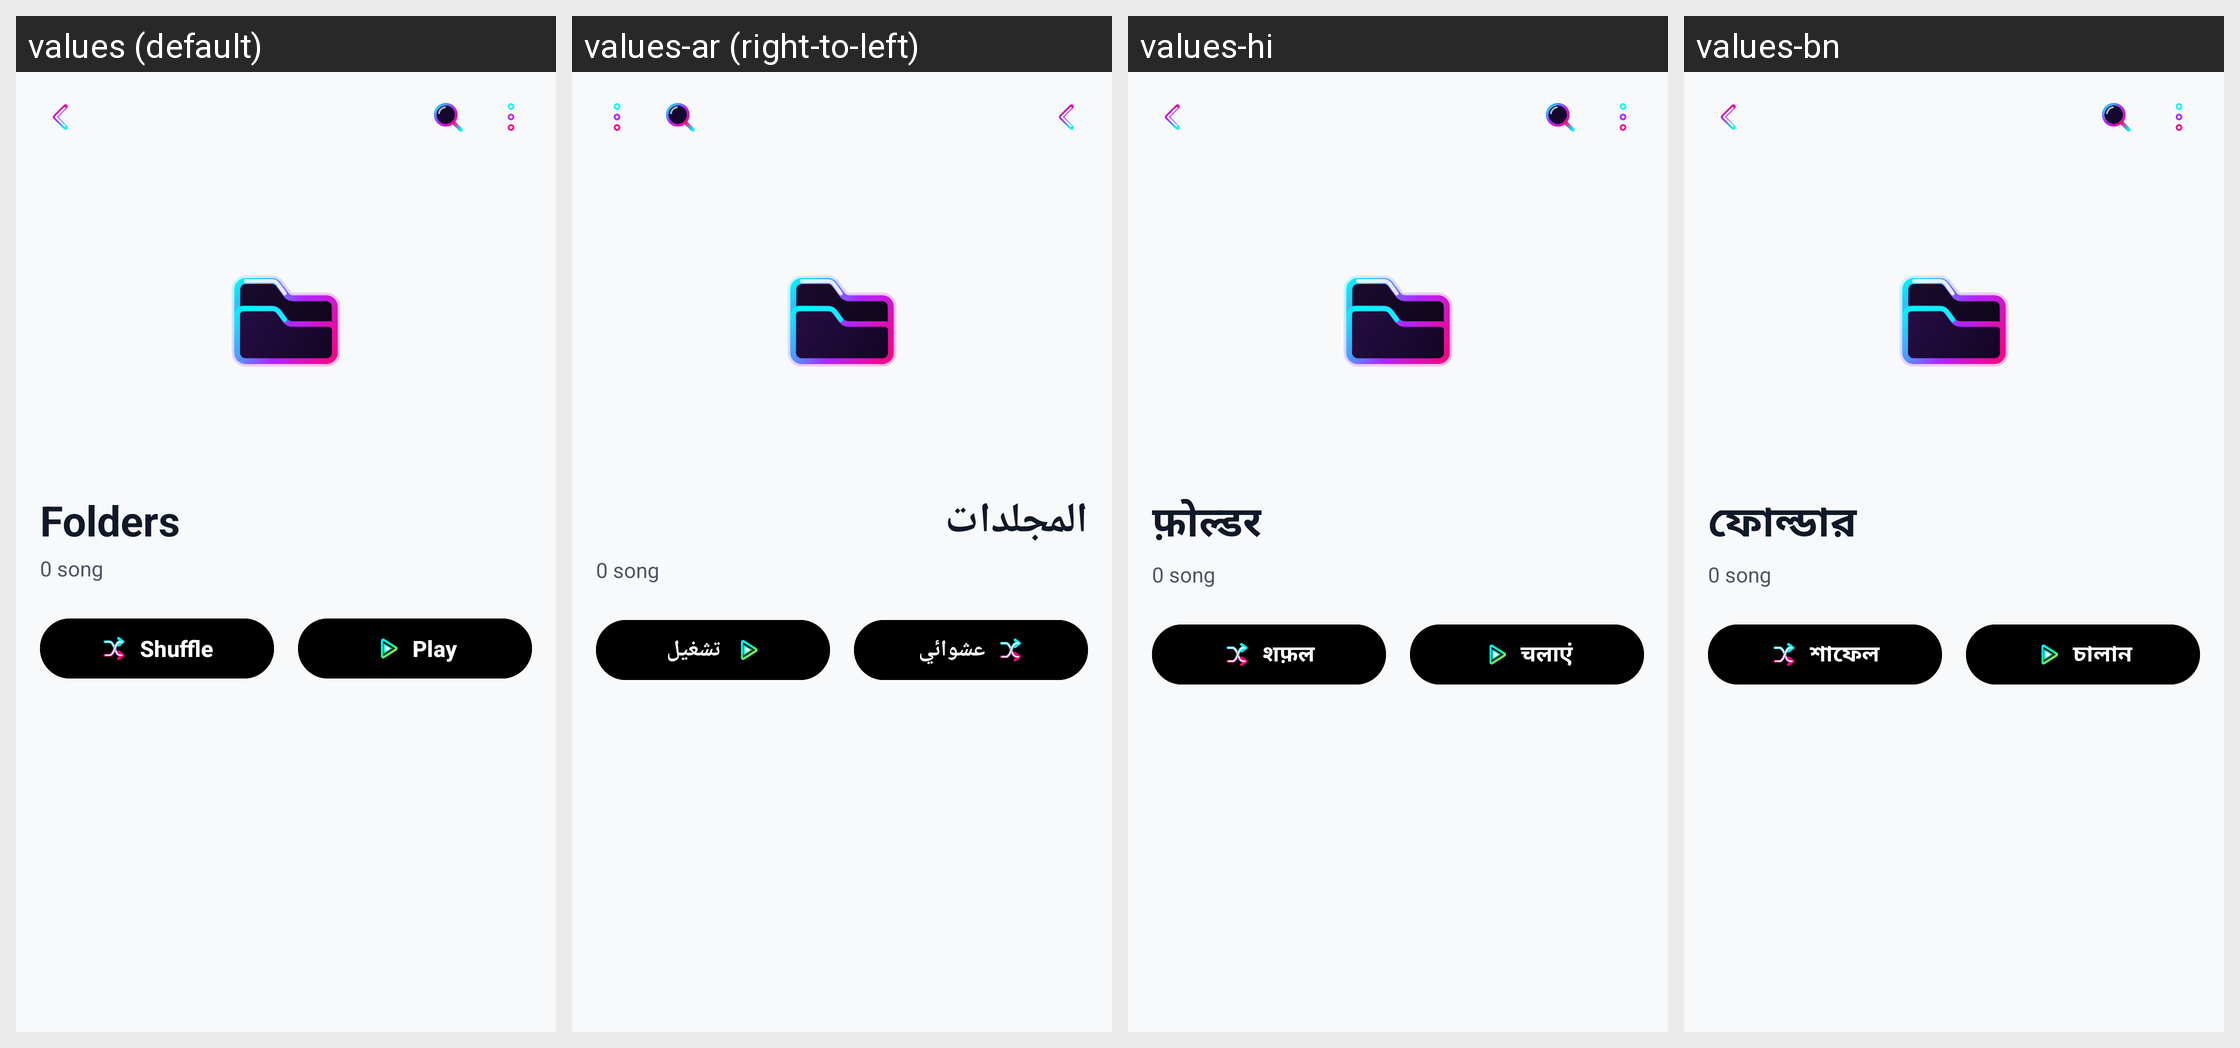

The Android screen above is rendered under several locales of the same app. Produce the string resources it draws, with the default and per-locale values.
Android screen res/layout/fragment_folder_songs.xml rendered under 4 locales, left to right: values (default), values-ar (right-to-left), values-hi, values-bn. Device: Nexus 5 (rendered at 1080×1920; each locale shown at half size, 540×960, under a caption strip naming it); theme Theme.MusicPlayerApp.
Other locales in the repository, not shown: values-cs, values-de, values-es, values-fa, values-fr, values-id, values-it, values-ja, values-ko, values-ms, values-pl, values-pt, values-ru, values-sv, values-th, values-tr, values-uk, values-vi, values-zh-rCN, values-zh-rTW.
Strings drawn on this screen, with the default value and each locale's value (text and hints the layout hard-codes, and strings that could not be matched under every locale, appear in the picture but are not listed):

tab_folders
  values: Folders
  values-ar: المجلدات
  values-hi: फ़ोल्डर
  values-bn: ফোল্ডার

btn_shuffle
  values: Shuffle
  values-ar: عشوائي
  values-hi: शफ़ल
  values-bn: শাফেল

btn_play
  values: Play
  values-ar: تشغيل
  values-hi: चलाएं
  values-bn: চালান
